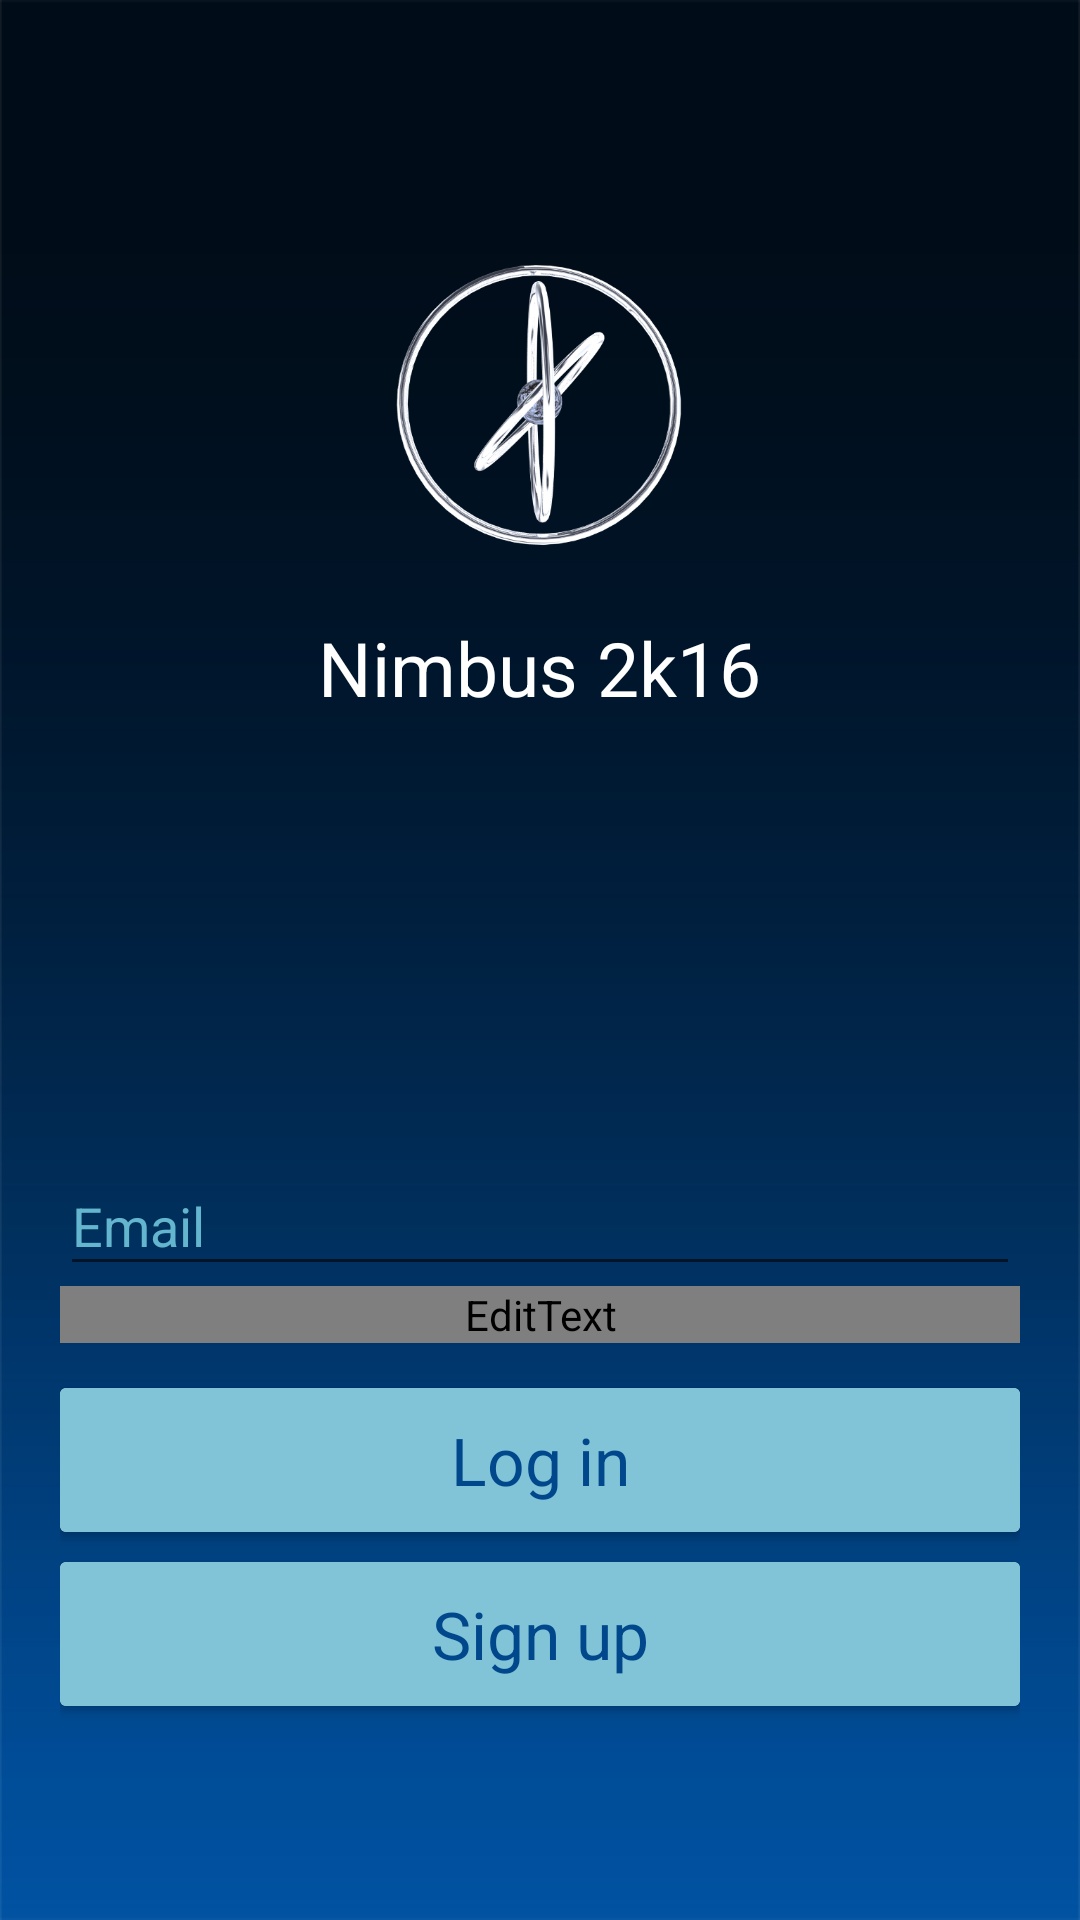

Reconstruct the res/layout file that produces this screen, plus the resources it refers to.
<!-- AndroidManifest.xml: application theme AppTheme -->
<!-- res/layout/activity_login.xml -->
<?xml version="1.0" encoding="utf-8"?>
<LinearLayout
    tools:context=".activity.Login"
    xmlns:android="http://schemas.android.com/apk/res/android"
    xmlns:tools="http://schemas.android.com/tools"
    xmlns:app="http://schemas.android.com/apk/res-auto"
    android:layout_width="match_parent"
    android:layout_height="match_parent"
    android:background="@drawable/background"
    android:paddingBottom="10dp"
    android:orientation="vertical">


    <LinearLayout
        android:gravity="center"
        android:orientation="vertical"
        android:layout_weight="1"
        android:padding="5dp"
        android:layout_width="match_parent"
        android:layout_height="match_parent">

    <ImageView
            android:layout_width="120dp"
            android:layout_height="120dp"
            android:id="@+id/logo_login"
            android:src="@drawable/logopng"
            android:layout_centerHorizontal="true"
            android:layout_centerVertical="true"/>
        <TextView
            android:layout_width="wrap_content"
            android:layout_height="wrap_content"
            android:id="@+id/title_login"
            android:text="Nimbus 2k16"
            android:textSize="25dp"
            android:textColor="@android:color/white"
            android:layout_marginTop="10dp"
            android:layout_below="@+id/logo_login"
            android:layout_centerHorizontal="true"
            android:textAppearance="@android:style/TextAppearance.Large"
            android:textAlignment="center"/>
    </LinearLayout>

       <LinearLayout
           android:gravity="center"
           android:layout_alignParentBottom="true"
           android:paddingLeft="20dp"
           android:paddingRight="20dp"
           android:id="@+id/login_login"
           android:layout_width="match_parent"
           android:layout_height="match_parent"
           android:layout_weight="1"
           android:orientation="vertical">

           <android.support.design.widget.TextInputLayout
               android:layout_width="match_parent"
               android:layout_height="wrap_content">
               <EditText
                   android:textColor="#fff"
                   android:singleLine="true"
                   android:id="@+id/user_login"
                   android:layout_width="match_parent"
                   android:layout_height="wrap_content"
                   android:hint="Email"
                   android:textColorHint="#50707070" />
           </android.support.design.widget.TextInputLayout>
          <android.support.design.widget.TextInputLayout
              android:layout_width="match_parent"
              android:layout_height="wrap_content" >
              <EditText
                  android:fontFamily="@string/title_core_team"
                  android:inputType="textPassword"
                  android:textColor="#fff"
                  android:id="@+id/password_login"
                  android:layout_width="match_parent"
                  android:layout_height="wrap_content"
                  android:hint="Password"
                  android:textColorHint="#50707070"
                  />
          </android.support.design.widget.TextInputLayout>

           <android.support.v7.widget.CardView
               xmlns:card_view="http://schemas.android.com/tools"
               card_view:cardCornerRadius="20dp"
               card_view:cardElevation="8dp"
               card_view:cardUseCompatPadding="true"
               android:layout_marginTop="15dp"
               android:layout_width="match_parent"
               android:layout_height="wrap_content">
               <Button
                   android:layout_width="match_parent"
                   android:layout_height="wrap_content"
                   android:text="Log in"
                   android:id="@+id/Login_Btn_login"
                   android:textColor="#01478C"
                   android:textAppearance="@android:style/TextAppearance.Large"
                   android:background="#81C3D7"/>
           </android.support.v7.widget.CardView>

    <android.support.v7.widget.CardView
        xmlns:card_view="http://schemas.android.com/tools"
        card_view:cardCornerRadius="20dp"
        card_view:cardElevation="8dp"
        card_view:cardUseCompatPadding="true"
        android:layout_marginTop="10dp"
        android:layout_width="match_parent"
        android:layout_height="wrap_content">
        <Button
            android:layout_width="match_parent"
            android:layout_height="wrap_content"
            android:text="Sign up"
            android:id="@+id/registar_Btn_login"
            android:textColor="#01478C"
            android:textAppearance="@android:style/TextAppearance.Large"
            android:background="#81C3D7"/>
    </android.support.v7.widget.CardView>
       </LinearLayout>

</LinearLayout>
<!-- resources referenced by this layout -->
<resources>
  <!-- drawable background: png bitmap (drawable, 7188 bytes) -->
  <!-- drawable logopng: png bitmap (drawable, 33028 bytes) -->
  <string name="title_core_team">Core Team</string>
  <style name="AppTheme" parent="Theme.AppCompat.Light.DarkActionBar">
          
          <item name="colorPrimary">@color/appbarcolor</item>
          <item name="colorPrimaryDark">@color/colorPrimaryDark</item>
          <item name="colorAccent">@color/colorAccent</item>
  
          <item name="android:textColorHint">@color/secondary_text</item>
      </style>
  <color name="appbarcolor">#003180</color>
  <color name="colorPrimaryDark">#000</color>
  <color name="colorAccent">#81C3D7</color>
  <color name="secondary_text">#64b5ce</color>
</resources>
